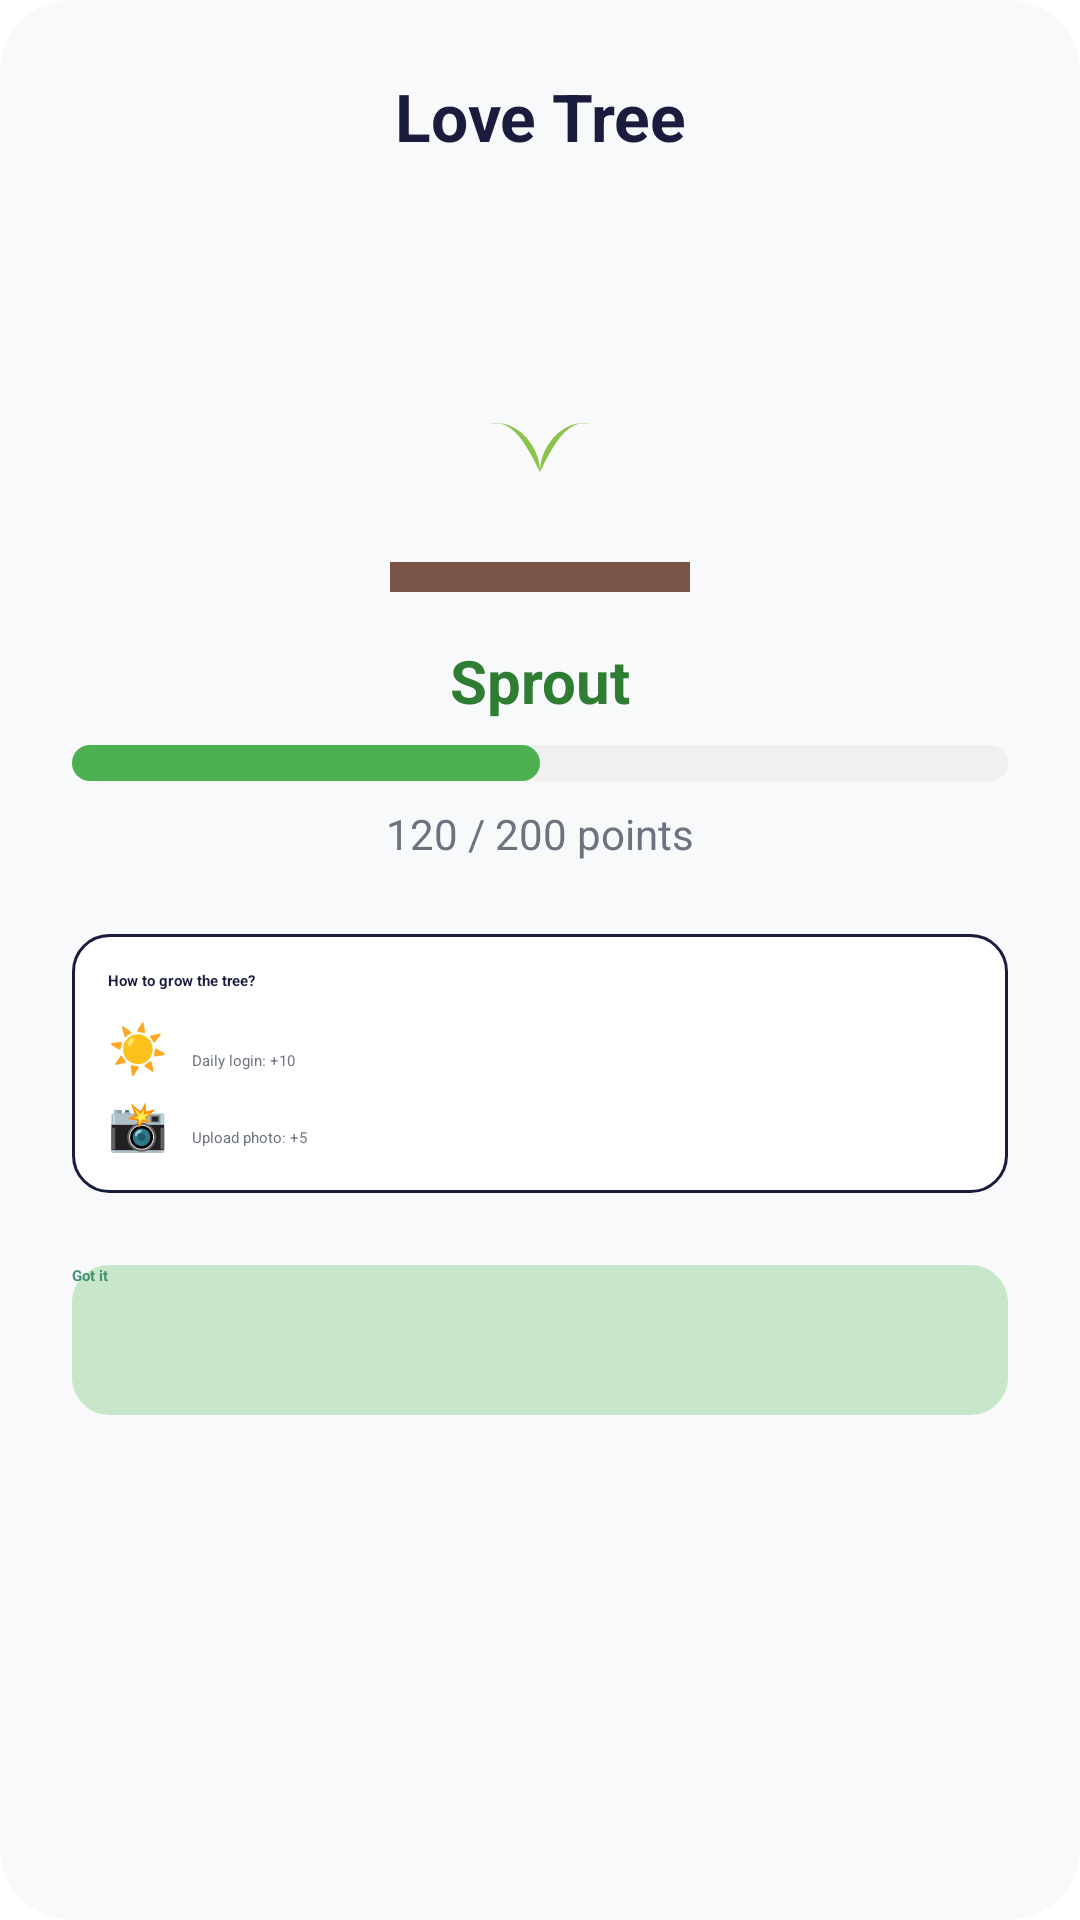

Android layout source for this screen:
<!-- AndroidManifest.xml: application theme Theme.App.Starting -->
<!-- res/layout/dialog_tree_info.xml -->
<?xml version="1.0" encoding="utf-8"?>
<LinearLayout xmlns:android="http://schemas.android.com/apk/res/android"
    android:layout_width="match_parent"
    android:layout_height="wrap_content"
    android:background="@drawable/bg_dialog_rounded"
    android:orientation="vertical"
    android:padding="24dp">

    <TextView
        android:layout_width="match_parent"
        android:layout_height="wrap_content"
        android:layout_marginBottom="24dp"
        android:gravity="center"
        android:text="@string/tree_of_love"
        android:textColor="@color/text_primary"
        android:textSize="22sp"
        android:textStyle="bold" />

    <ImageView
        android:id="@+id/ivTreeLarge"
        android:layout_width="120dp"
        android:layout_height="120dp"
        android:layout_gravity="center"
        android:layout_marginBottom="16dp"
        android:src="@drawable/ic_tree_stage_1" />

    <TextView
        android:id="@+id/tvLevelName"
        android:layout_width="match_parent"
        android:layout_height="wrap_content"
        android:layout_marginBottom="8dp"
        android:gravity="center"
        android:text="@string/name_of_tree"
        android:textColor="@color/text_derevo_vnutri"
        android:textSize="20sp"
        android:textStyle="bold" />

    <ProgressBar
        android:id="@+id/pbLevelProgress"
        style="?android:attr/progressBarStyleHorizontal"
        android:layout_width="match_parent"
        android:layout_height="12dp"
        android:layout_marginBottom="8dp"
        android:max="100"
        android:progress="50"
        android:progressDrawable="@drawable/progress_tree" />

    <TextView
        android:id="@+id/tvPointsInfo"
        android:layout_width="match_parent"
        android:layout_height="wrap_content"
        android:layout_marginBottom="24dp"
        android:gravity="center"
        android:text="@string/score"
        android:textColor="@color/text_secondary"
        android:textSize="14sp" />

    <LinearLayout
        android:layout_width="match_parent"
        android:layout_height="wrap_content"
        android:background="@drawable/bg_input_field"
        android:orientation="vertical"
        android:padding="12dp">

        <TextView
            android:layout_width="wrap_content"
            android:layout_height="wrap_content"
            android:layout_marginBottom="8dp"
            android:text="@string/how_grow_tree"
            android:textColor="@color/text_primary"
            android:textStyle="bold" />

        <LinearLayout
            android:layout_width="match_parent"
            android:layout_height="wrap_content"
            android:layout_marginBottom="4dp"
            android:orientation="horizontal">

            <TextView
                android:layout_width="wrap_content"
                android:layout_height="wrap_content"
                android:layout_marginEnd="8dp"
                android:text="@string/ic_sun"
                android:textSize="16sp" />

            <TextView
                android:layout_width="wrap_content"
                android:layout_height="wrap_content"
                android:text="@string/everyDay_bonus"
                android:textColor="@color/text_secondary" />
        </LinearLayout>

        <LinearLayout
            android:layout_width="match_parent"
            android:layout_height="wrap_content"
            android:orientation="horizontal">

            <TextView
                android:layout_width="wrap_content"
                android:layout_height="wrap_content"
                android:layout_marginEnd="8dp"
                android:text="@string/ic_photo"
                android:textSize="16sp" />

            <TextView
                android:layout_width="wrap_content"
                android:layout_height="wrap_content"
                android:text="@string/loading_photo"
                android:textColor="@color/text_secondary" />
        </LinearLayout>
    </LinearLayout>

    <androidx.appcompat.widget.AppCompatButton
        android:id="@+id/btnClose"
        android:layout_width="match_parent"
        android:layout_height="50dp"
        android:layout_marginTop="24dp"
        android:background="@drawable/bg_input_field"
        android:backgroundTint="@color/background_tint_derevo"
        android:text="@string/understand"
        android:textColor="@color/secondary_text_derevo"
        android:textStyle="bold" />

</LinearLayout>
<!-- resources referenced by this layout -->
<resources>
  <color name="background_tint_derevo">#C8E6C9</color>
  <color name="secondary_text_derevo">#40916C</color>
  <color name="text_derevo_vnutri">#2E7D32</color>
  <color name="text_primary">#1A1C3D</color>
  <color name="text_secondary">#6C727F</color>
  <!-- drawable bg_dialog_rounded (drawable) -->
  <?xml version="1.0" encoding="utf-8"?>
  <shape xmlns:android="http://schemas.android.com/apk/res/android">
      <solid android:color="@color/background_light" />
      <corners android:radius="24dp" />
  </shape>
  <!-- drawable bg_input_field (drawable) -->
  <?xml version="1.0" encoding="utf-8"?>
  <shape xmlns:android="http://schemas.android.com/apk/res/android">
  
      <solid android:color="@color/white" />
  
      <corners android:radius="12dp" />
  
      <stroke
          android:width="1dp"
          android:color="@color/text_primary" />
  </shape>
  <!-- drawable ic_tree_stage_1 (drawable) -->
  <vector xmlns:android="http://schemas.android.com/apk/res/android"
      android:width="24dp"
      android:height="24dp"
      android:viewportWidth="24"
      android:viewportHeight="24">
      <path
          android:fillColor="#795548"
          android:pathData="M2,22 L22,22 L22,24 L2,24 Z" />
      <path
          android:fillColor="#8BC34A"
          android:pathData="M12,22 C12,22 12,18 12,16 C12,14 10,12 8,13 C10,12 11,14 12,16 C13,14 14,12 16,13 C14,12 12,14 12,16 Z" />
  </vector>
  <!-- drawable progress_tree (drawable) -->
  <?xml version="1.0" encoding="utf-8"?>
  <layer-list xmlns:android="http://schemas.android.com/apk/res/android">
      <item android:id="@android:id/background">
          <shape>
              <corners android:radius="6dp" />
              <solid android:color="#F0F0F0" />
          </shape>
      </item>
  
      <item android:id="@android:id/progress">
          <scale android:scaleWidth="100%">
              <shape>
                  <corners android:radius="6dp" />
                  <solid android:color="#4CAF50" />
              </shape>
          </scale>
      </item>
  </layer-list>
  <string name="everyDay_bonus">Daily login: +10</string>
  <string name="how_grow_tree">How to grow the tree?</string>
  <string name="ic_photo">📸</string>
  <string name="ic_sun">☀️</string>
  <string name="loading_photo">Upload photo: +5</string>
  <string name="name_of_tree">Sprout</string>
  <string name="score">120 / 200 points</string>
  <string name="tree_of_love">Love Tree</string>
  <string name="understand">Got it</string>
  <style name="Theme.App.Starting" parent="Theme.SplashScreen">
          <item name="windowSplashScreenBackground">@android:color/background_light</item>
          <item name="windowSplashScreenAnimatedIcon">@drawable/splash_icon</item>
          <item name="windowSplashScreenAnimationDuration">1000</item>
          <item name="postSplashScreenTheme">@style/Theme.OurMemories</item>
      </style>
  <color name="background_light">#F8F9FB</color>
  <color name="white">#FFFFFF</color>
  <!-- drawable splash_icon: png bitmap (drawable, 316944 bytes) -->
  <style name="Theme.OurMemories" parent="Base.Theme.OurMemories" />
  <style name="Base.Theme.OurMemories" parent="Theme.Material3.DayNight.NoActionBar">
          <item name="colorOnPrimary">@color/white</item>
  
          <item name="android:windowBackground">@color/background_light</item>
          <item name="colorSurface">@color/white</item>
          <item name="colorOnSurface">@color/text_primary</item>
          <item name="colorOnBackground">@color/text_primary</item>
  
          <item name="android:textColorPrimary">@color/text_primary</item>
          <item name="android:textColorSecondary">@color/text_secondary</item>
      </style>
</resources>
